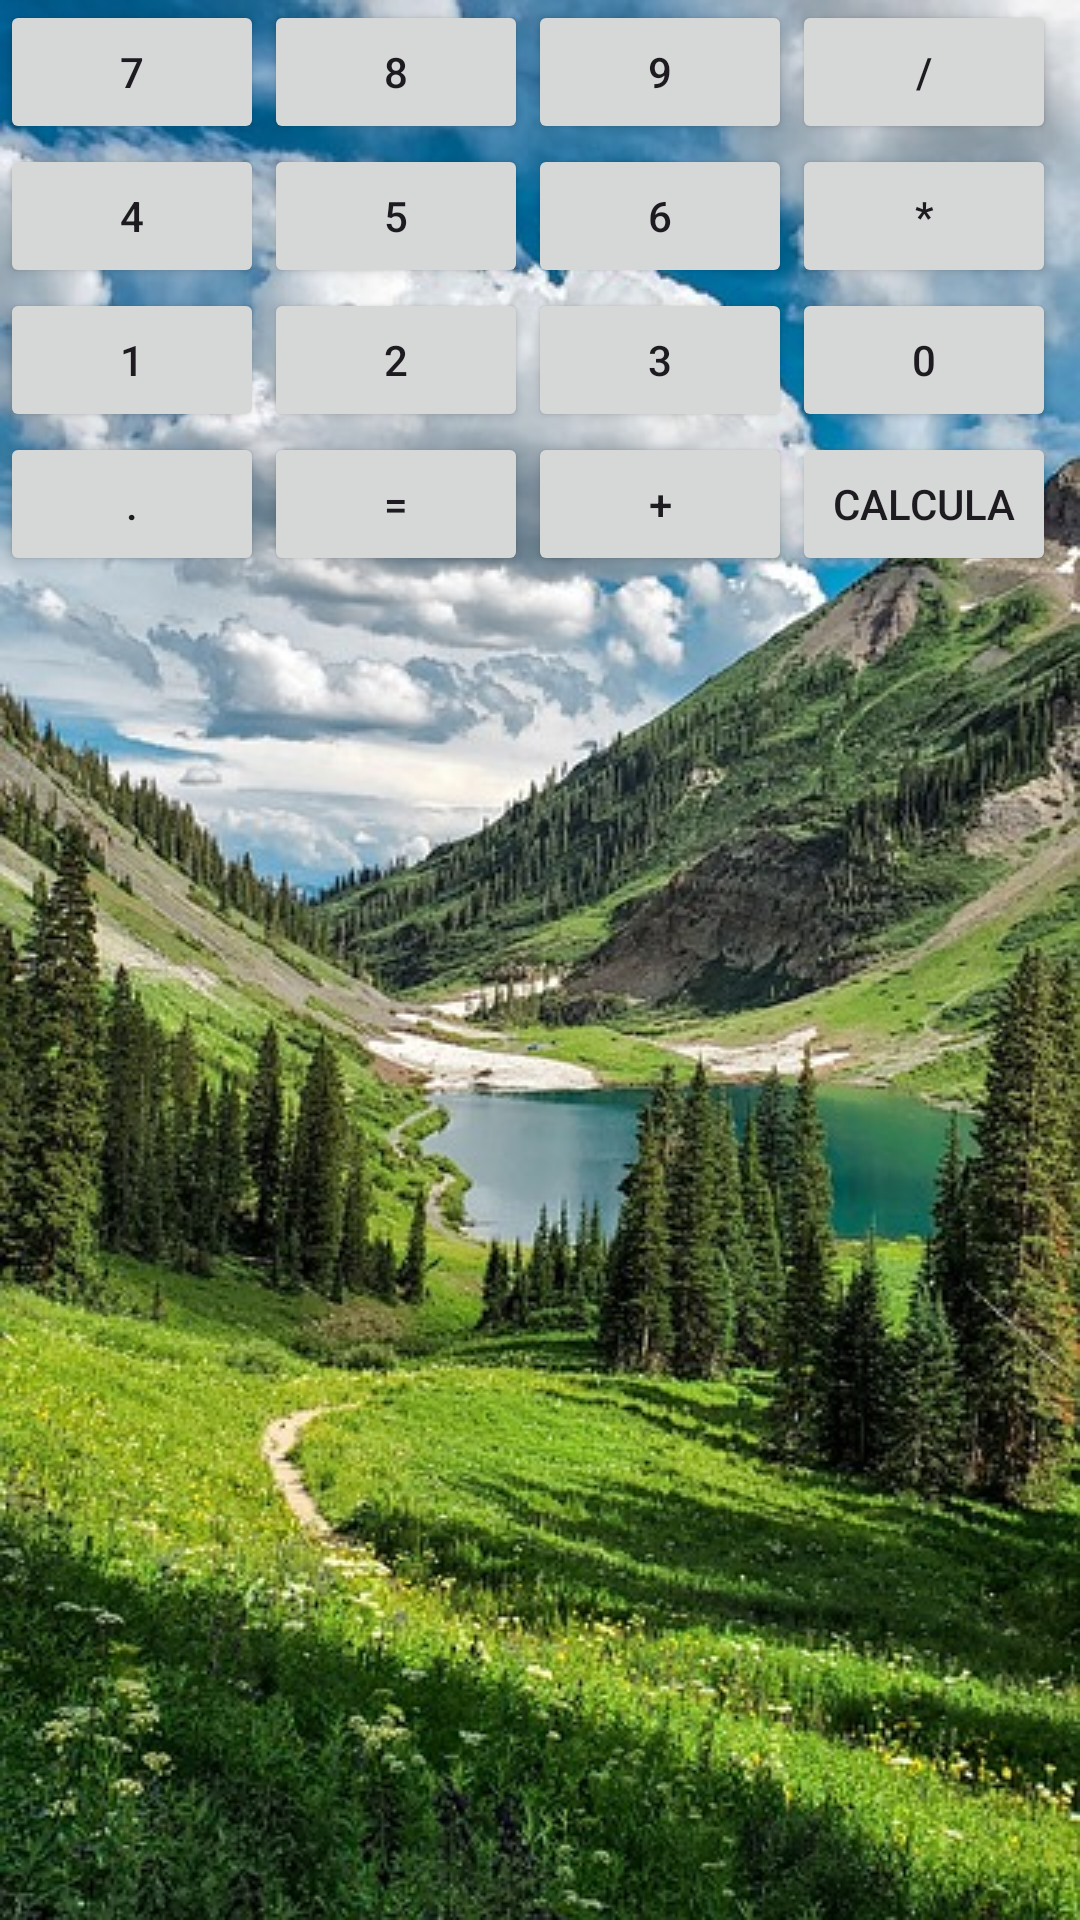

Produce the Android XML layout that renders to this screen, including the resource entries it uses.
<!-- AndroidManifest.xml: application theme Theme.CalculadoraNuevo -->
<!-- res/layout/content_main.xml -->
<?xml version="1.0" encoding="utf-8"?>
<androidx.constraintlayout.widget.ConstraintLayout xmlns:android="http://schemas.android.com/apk/res/android"
    xmlns:app="http://schemas.android.com/apk/res-auto"
    xmlns:tools="http://schemas.android.com/tools"
    android:layout_width="match_parent"
    android:layout_height="match_parent"
    app:layout_behavior="@string/appbar_scrolling_view_behavior">


    <ImageView
        android:layout_width="match_parent"
        android:layout_height="match_parent"
        android:src="@drawable/mountains"
        android:scaleType="centerCrop" />


    <TextView
        android:id="@+id/textViewResult"
        android:layout_width="0dp"
        android:layout_height="wrap_content"
        android:layout_margin="16dp"
        android:gravity="center_vertical"
        android:text="0"
        android:textSize="24sp"
        app:layout_constraintEnd_toEndOf="parent"
        app:layout_constraintStart_toStartOf="parent"
        app:layout_constraintTop_toTopOf="parent"
        tools:ignore="MissingConstraints" />


    <GridLayout
        android:layout_width="match_parent"
        android:layout_height="wrap_content"
        android:columnCount="4"
        android:rowCount="5"
        tools:ignore="MissingConstraints">

    <Button android:text="7"
        android:onClick="onDigitClick" />
    <Button android:text="8" android:onClick="onDigitClick" />
    <Button android:text="9" android:onClick="onDigitClick" />
    <Button android:text="/" android:onClick="onOperatorClick" />

    <Button android:text="4" android:onClick="onDigitClick" />
    <Button android:text="5"
        android:onClick="onDigitClick" />
    <Button android:text="6" android:onClick="onDigitClick" />
    <Button android:text="*" android:onClick="onOperatorClick" />

    <Button android:text="1" android:onClick="onDigitClick" />
    <Button android:text="2" android:onClick="onDigitClick" />
    <Button android:text="3" android:onClick="onDigitClick" />

    <Button android:text="0" android:onClick="onDigitClick" />
    <Button android:text="." android:onClick="onDecimalClick" />
    <Button android:text="=" android:onClick="onEqualsClick" />
    <Button android:text="+" android:onClick="onOperatorClick" />
    <Button
        android:id="@+id/buttonCalculate"
        android:layout_height="wrap_content"
        android:layout_width="wrap_content"
        android:text="calcula"
        tools:ignore="DuplicateIds" />
    </GridLayout>



</androidx.constraintlayout.widget.ConstraintLayout>
<!-- resources referenced by this layout -->
<resources>
  <!-- drawable mountains: jpg bitmap (drawable, 114960 bytes) -->
  <style name="Theme.CalculadoraNuevo" parent="android:Theme.Material.Light.NoActionBar" />
</resources>
